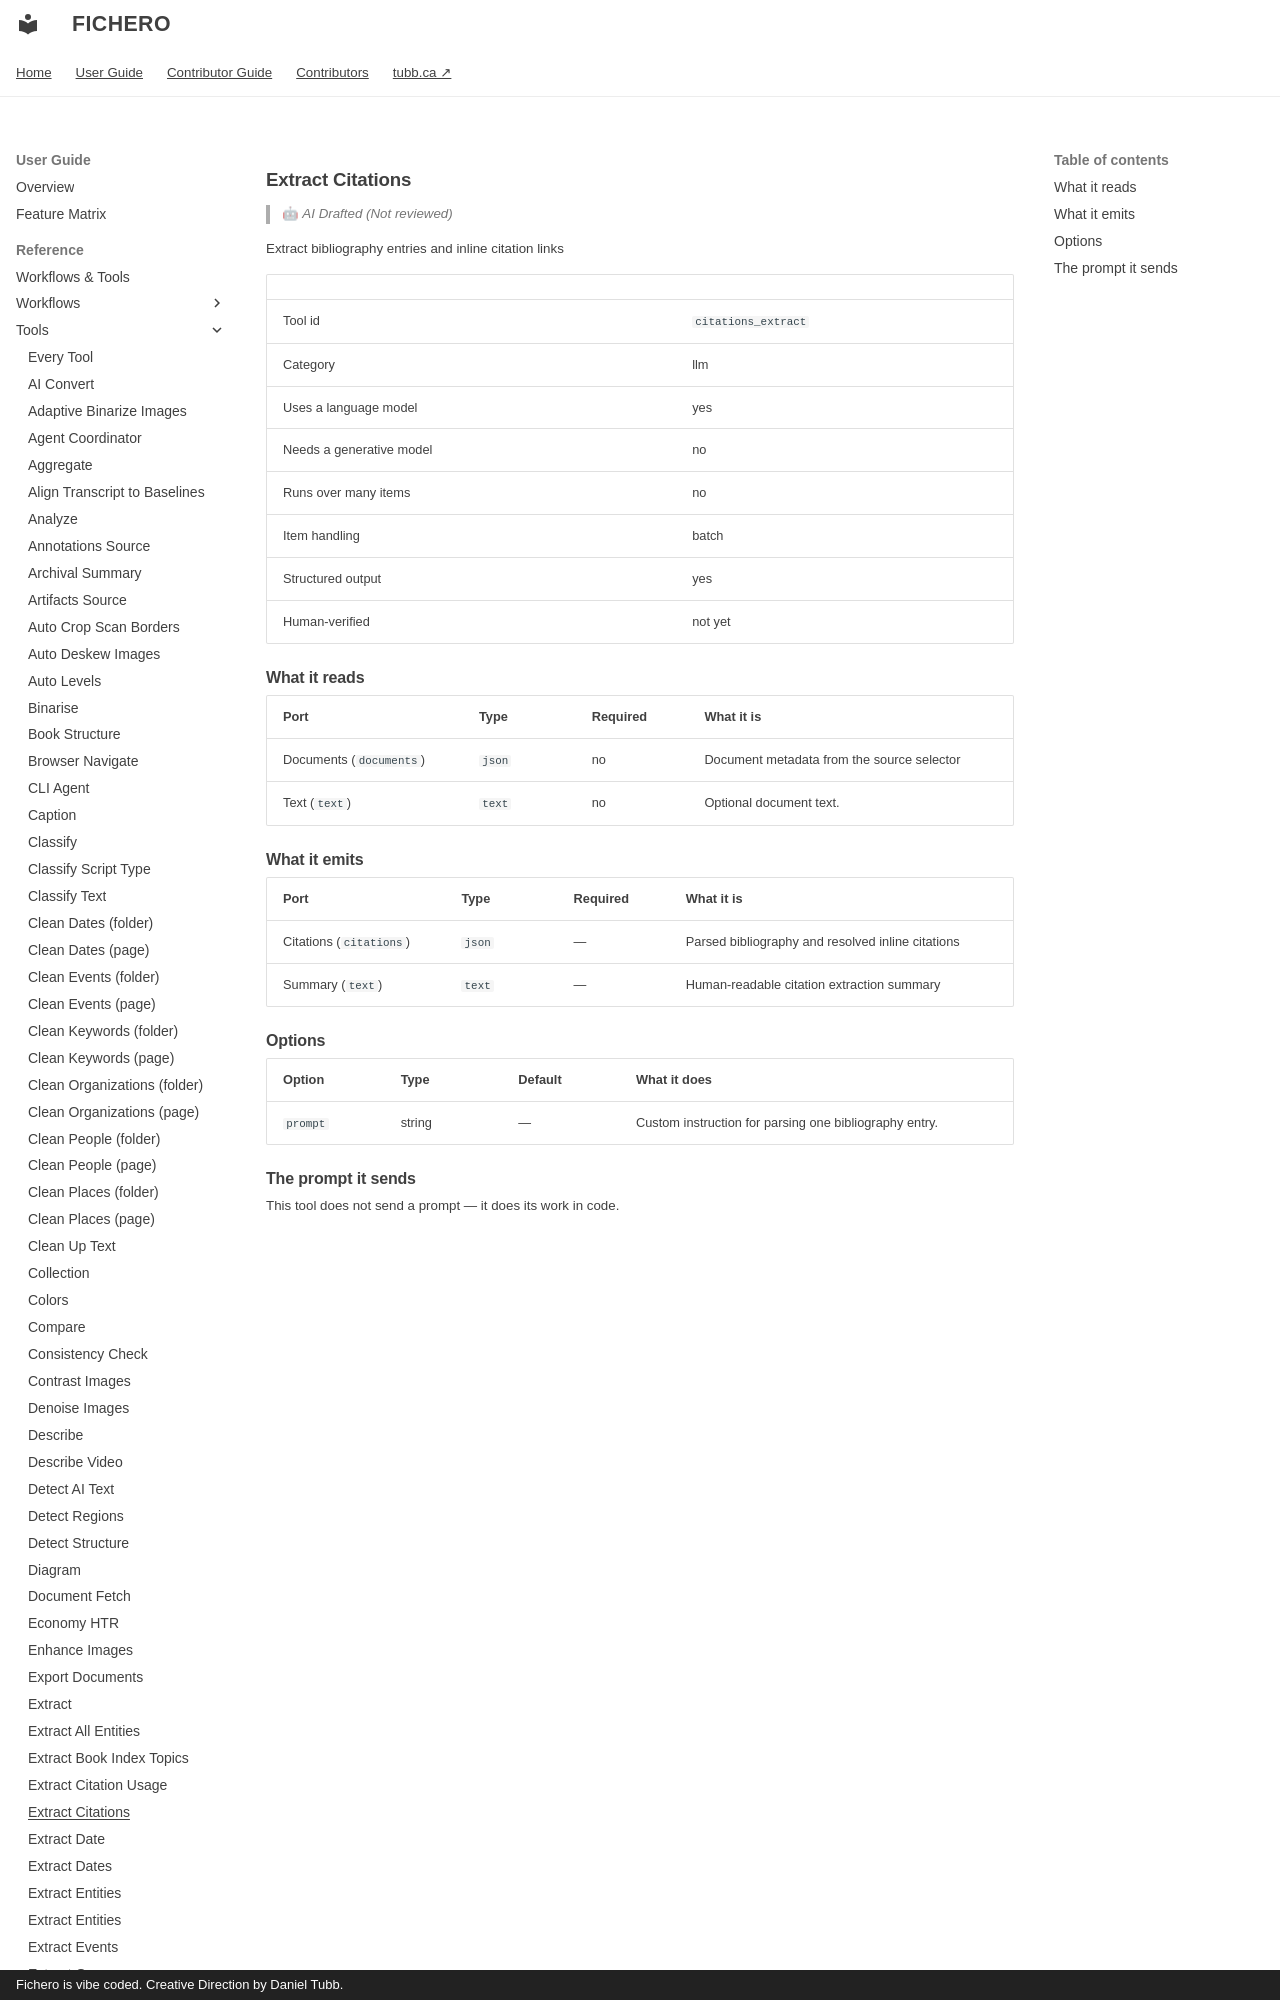

repository: dtubb/fichero · page: reference_manual/tool_references/tools/citations_extract/index.html · generator: mkdocs · copyright: Fichero is vibe coded. Creative Direction by Daniel Tubb.

<!-- GENERATED by scripts/generate_capability_reference.py — do not edit by hand. -->

# Extract Citations

> 🤖 *AI Drafted (Not reviewed)*

Extract bibliography entries and inline citation links

| | |
| --- | --- |
| Tool id | `citations_extract` |
| Category | llm |
| Uses a language model | yes |
| Needs a generative model | no |
| Runs over many items | no |
| Item handling | batch |
| Structured output | yes |
| Human-verified | not yet |
